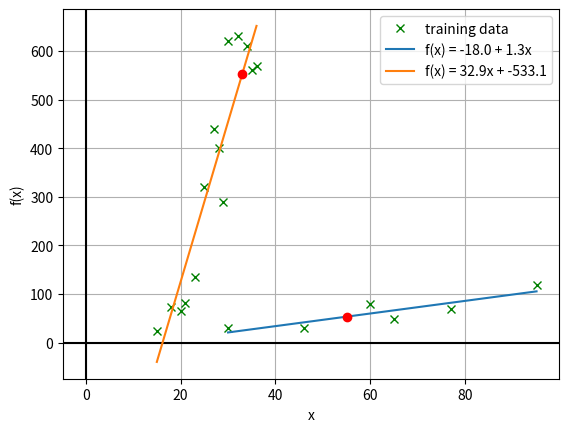

Recreate this plot in Python.
""" Gradient descent (two params, a and b)
Algorithm starts with a random value of the parameter a, b
Then, it finds the direction in which the function
descrease faster and takes a step in that direction, then repeat
"""

import matplotlib.pyplot as plt
import numpy as np

# The model (linear)
def predict(X, a, b):
    return X * a + b # f(x) = ax + b

# Cost function
def J(a, b):
    J = np.sum((Y - predict(X, a, b))**2)
    return J

# Derivatives
def dJ(a, b):
    da = np.sum(-2 * X * (Y - predict(X, a, b))) # b fixed
    db = np.sum(-2 * 1 * (Y - predict(X, a, b))) # a fixed
    return da, db

# Gradient descent
def gradient_descent(X, Y, lr=0.00001, loops=1000):
    a = 0
    b = 0
    for i in range(loops):
        da, db = dJ(a, b)
        a = a - lr * da
        for j in range(loops):
            b = b - lr * db
    return round(a, 1), round(b, 1)


# Training dataset 1
X = np.array([30, 46, 60, 65, 77, 95])
Y = np.array([31, 30, 80, 49, 70, 118])
print("\nDataset 1 Learning")

# Learning a,b
a, b = gradient_descent(X, Y)
print('a =', a, ' b =', b) # 1.3, -18
print('Predictions:', f'f(x) = {round(a, 1)}x + {round(b)}') # f(x) = 1.3x - 18

# Predictions
x = 33; y = round(predict(x, a, b)); print("fx(%s) =" %x, y)
x = 45; y = round(predict(x, a, b)); print("fx(%s) =" %x, y)
x = 62; y = round(predict(x, a, b)); print("fx(%s) =" %x, y)
    # fx(33) =  25
    # fx(45) =  41
    # fx(62) =  63

fig, ax = plt.subplots()
ax.set_xlabel('x')
ax.set_ylabel('f(x)')
ax.grid(True, which='both')
ax.axhline(y=0, color='k')
ax.axvline(x=0, color='k')

ax.plot(X, Y, 'x', color='g', label='training data') # Draw dataset points
ax.plot(X, a*X + b, label=f'f(x) = {b} + {a}x') # Draw function line
ax.plot(55, predict(55, a, b), 'o', color='r') # Draw unknown point
plt.legend(loc='upper right')


# Training dataset 2
X = np.array([15, 18, 20, 21, 23, 25, 27, 28, 29, 30, 32, 34, 35, 36])
Y = np.array([23, 74, 65, 82, 135, 321, 440, 400, 290, 620, 630, 610, 560, 568])
print("\nDataset 2 Learning")

# Learning a,b
a, b = gradient_descent(X, Y)
print('a =', round(a, 1), ' b =', round(b,1)) # 1.3, -18
print('Predictions:', f'f(x) = {round(a, 1)}x + {round(b)}') # f(x) = 1.3x - 18

x = 20; y = round(predict(x, a, b)); print("gx(%s) =" %x, y)
x = 24; y = round(predict(x, a, b)); print("gx(%s) =" %x, y)
x = 33; y = round(predict(x, a, b)); print("gx(%s) =" %x, y)

ax.plot(X, Y, 'x', color='g') # Draw dataset points
ax.plot(X, a*X + b, label=f'f(x) = {a}x + {b}') # Draw function line
ax.plot(33, predict(33, a, b), 'o', color='r') # Draw unknown point

plt.legend(loc='upper right')
plt.show()